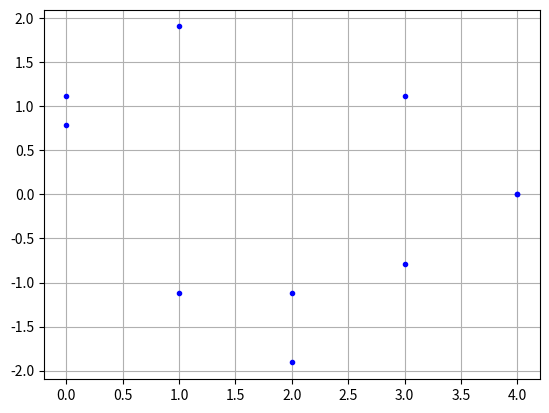

Here is the Python script that generated this plot:
import numpy as np
import matplotlib.pyplot as plt

class Standardisator:
    def __init__(self, variable):
        self.var = variable
        
    @property
    def centralization(self):
        uno = np.ones((1, len(self.var)))
        p1 = self.var - np.dot(np.dot(np.transpose(uno), uno), self.var)/len(self.var)
        return p1
    
    @property
    def covariance_matrix(self):
        mat = self.centralization
        return np.dot(np.transpose(mat), mat)/len(mat)
    
    @property
    def varianceCalculation(self):
        shape = np.shape(self.var)
        vart = []
        for n in range(shape[1]):
            vart.append(Standardisator.VARIANCE(Standardisator.EXTRACT_COLUMN(self.var, n)))
        return vart
    
    @property
    def standardisation(self):
        self.var = self.centralization
        variances = self.varianceCalculation
        for n in range(self.var.shape[0]):
            for m in range(self.var.shape[1]):
                if m==0:
                    self.var[n, m] = self.var[n, m]/np.sqrt(variances[0])
                else : self.var[n, m] = self.var[n, m]/np.sqrt(variances[1])
        return self.var

    @property
    def diagonalization(self):
        return np.linalg.eigvals(self.covariance_matrix)

    @property
    def proper_vector(self):
        return np.linalg.eig(self.covariance_matrix)

    @property
    def information_quantity(self):
        return self.diagonalization/self.covariance_matrix.trace()
    
    @property
    def rotatedMatrixe(self):
        pass
    
    @staticmethod
    def REMOVE_COLUMN_FROM_MATRIX(mat, *colum):
        res = []
        shape = mat.shape
        print(colum)
        for n in range(shape[0]):
            cl = []
            for m in range(shape[1]):
                if m not in colum : cl.append(mat[n, m])
            res.append(cl)
        return np.array(res)
                   
    @staticmethod
    def VARIANCE(lst):
        sm = 0
        m = Standardisator.AVARAGE(lst)
        for n in lst:
            sm = sm + (n - m)**2
        return sm/len(lst)
    
    @staticmethod
    def EXTRACT_COLUMN(mt, cl):
        shape = mt.shape
        t = []
        for n in range(shape[0]):
            t.append(mt[n, cl])
        return t
            
    @staticmethod
    def AVARAGE(lst):
        return sum(lst)/len(lst)
    
    

def main():
    matrix = np.array([[2, 2, 3], [3, 1, 2], [1, 0, 3], [2, 1, 4], [2, 1, 3]])
    
    matrix = np.sqrt(10) * matrix
    acp = Standardisator(matrix)
    matrix_standard_form = acp.standardisation
    correlation_matrix = acp.covariance_matrix
    variables_information_quantity = acp.information_quantity
    proper_vector = acp.proper_vector
    reducted_data = np.dot(matrix_standard_form, Standardisator.REMOVE_COLUMN_FROM_MATRIX(proper_vector[1], 0))
    plt.plot(reducted_data, 'b.')
    plt.grid(True)
    plt.show()

if __name__ == "__main__":
    main()